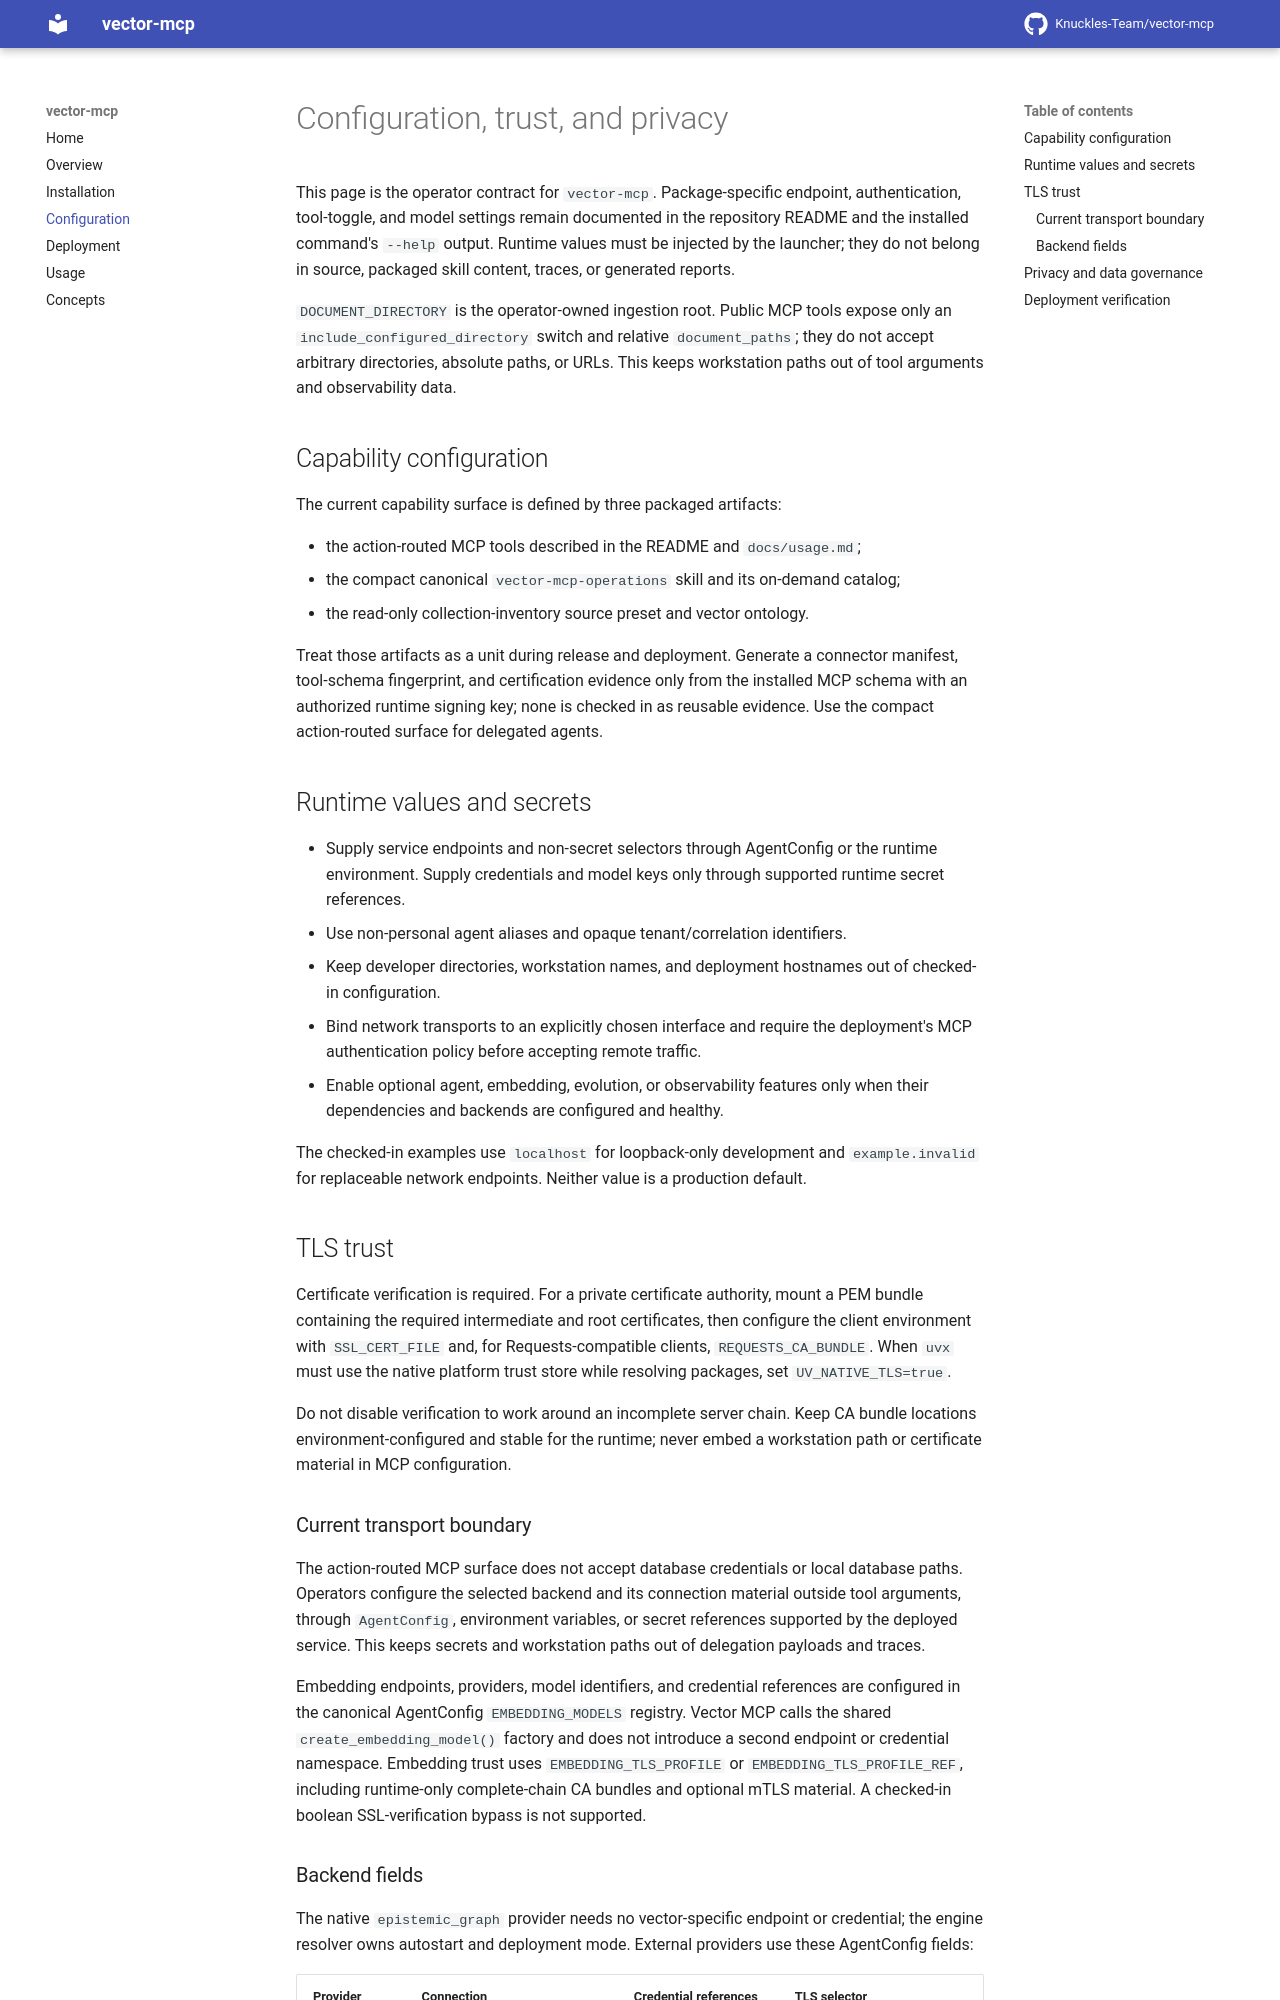

repository: Knuckles-Team/vector-mcp · page: configuration/index.html · generator: mkdocs

# Configuration, trust, and privacy

This page is the operator contract for `vector-mcp`. Package-specific endpoint,
authentication, tool-toggle, and model settings remain documented in the
repository README and the installed command's `--help` output. Runtime values
must be injected by the launcher; they do not belong in source, packaged skill
content, traces, or generated reports.

`DOCUMENT_DIRECTORY` is the operator-owned ingestion root. Public MCP tools
expose only an `include_configured_directory` switch and relative
`document_paths`; they do not accept arbitrary directories, absolute paths, or
URLs. This keeps workstation paths out of tool arguments and observability data.

## Capability configuration

The current capability surface is defined by three packaged artifacts:

- the action-routed MCP tools described in the README and `docs/usage.md`;
- the compact canonical `vector-mcp-operations` skill and its on-demand catalog;
- the read-only collection-inventory source preset and vector ontology.

Treat those artifacts as a unit during release and deployment. Generate a connector
manifest, tool-schema fingerprint, and certification evidence only from the installed
MCP schema with an authorized runtime signing key; none is checked in as reusable
evidence. Use the compact action-routed surface for delegated agents.

## Runtime values and secrets

- Supply service endpoints and non-secret selectors through AgentConfig or the
  runtime environment. Supply credentials and model keys only through supported
  runtime secret references.
- Use non-personal agent aliases and opaque tenant/correlation identifiers.
- Keep developer directories, workstation names, and deployment hostnames out
  of checked-in configuration.
- Bind network transports to an explicitly chosen interface and require the
  deployment's MCP authentication policy before accepting remote traffic.
- Enable optional agent, embedding, evolution, or observability features only
  when their dependencies and backends are configured and healthy.

The checked-in examples use `localhost` for loopback-only development and
`example.invalid` for replaceable network endpoints. Neither value is a
production default.

## TLS trust

Certificate verification is required. For a private certificate authority,
mount a PEM bundle containing the required intermediate and root certificates,
then configure the client environment with `SSL_CERT_FILE` and, for
Requests-compatible clients, `REQUESTS_CA_BUNDLE`. When `uvx` must use the
native platform trust store while resolving packages, set `UV_NATIVE_TLS=true`.

Do not disable verification to work around an incomplete server chain. Keep CA
bundle locations environment-configured and stable for the runtime; never embed
a workstation path or certificate material in MCP configuration.

### Current transport boundary

The action-routed MCP surface does not accept database credentials or local
database paths. Operators configure the selected backend and its connection
material outside tool arguments, through `AgentConfig`, environment variables,
or secret references supported by the deployed service. This keeps secrets and
workstation paths out of delegation payloads and traces.

Embedding endpoints, providers, model identifiers, and credential references are
configured in the canonical AgentConfig `EMBEDDING_MODELS` registry. Vector MCP calls
the shared `create_embedding_model()` factory and does not introduce a second endpoint
or credential namespace. Embedding trust uses `EMBEDDING_TLS_PROFILE` or
`EMBEDDING_TLS_PROFILE_REF`, including runtime-only complete-chain CA bundles and
optional mTLS material. A checked-in boolean SSL-verification bypass is not supported.
